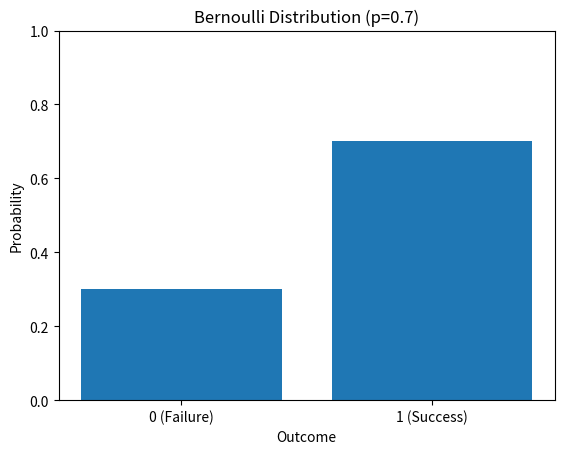

Recreate this plot in Python.
# Visualizing the Bernoulli distribution
import matplotlib.pyplot as plt
p = 0.7
outcomes = [0, 1]
probs = [1-p, p]
plt.bar(outcomes, probs, tick_label=['0 (Failure)', '1 (Success)'])
plt.xlabel('Outcome')
plt.ylabel('Probability')
plt.title(f'Bernoulli Distribution (p={p})')
plt.ylim(0, 1)
plt.show()
